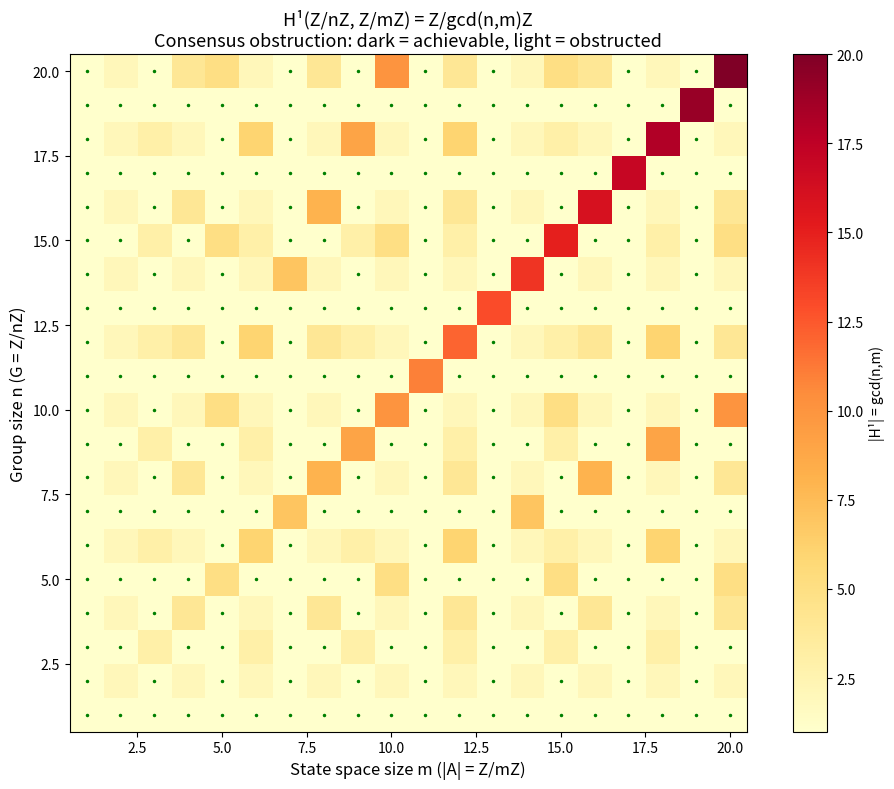

This figure's Python source: (Note: this script raises an exception after producing the figure.)
#!/usr/bin/env python3
"""
Algorithms for Galois-Cohomological Distributed Consensus

Implements the key algorithms from the research paper with full
docstrings, type hints, and complexity analysis.
"""

from typing import List, Tuple, Optional, Callable, Dict
import numpy as np
from math import gcd


class CyclicGroup:
    """Represents the cyclic group Z/nZ."""
    
    def __init__(self, n: int):
        assert n > 0
        self.n = n
    
    def mul(self, g: int, h: int) -> int:
        return (g + h) % self.n
    
    def inv(self, g: int) -> int:
        return (-g) % self.n
    
    def identity(self) -> int:
        return 0
    
    def elements(self) -> List[int]:
        return list(range(self.n))
    
    def card(self) -> int:
        return self.n


class GModule:
    """Represents a G-module: abelian group A with G-action.
    
    The action is specified as a function action(g, a) -> a'.
    The abelian group structure is modular arithmetic on Z/mZ.
    """
    
    def __init__(self, m: int, action: Callable[[int, int], int]):
        self.m = m
        self.action = action
    
    def add(self, a: int, b: int) -> int:
        return (a + b) % self.m
    
    def neg(self, a: int) -> int:
        return (-a) % self.m
    
    def sub(self, a: int, b: int) -> int:
        return (a - b) % self.m
    
    def zero(self) -> int:
        return 0
    
    def act(self, g: int, a: int) -> int:
        return self.action(g, a) % self.m
    
    def elements(self) -> List[int]:
        return list(range(self.m))


def verify_cocycle(G: CyclicGroup, M: GModule, f: Callable[[int], int]) -> bool:
    """Verify that f : G → A satisfies the cocycle condition.
    
    Checks: f(gh) = f(g) + g·f(h) for all g, h ∈ G.
    
    Complexity: O(|G|²)
    
    Args:
        G: The group
        M: The G-module  
        f: The candidate cocycle
        
    Returns:
        True if f is a cocycle
    """
    for g in G.elements():
        for h in G.elements():
            gh = G.mul(g, h)
            lhs = f(gh)
            rhs = M.add(f(g), M.act(g, f(h)))
            if lhs != rhs:
                return False
    return True


def verify_coboundary(G: CyclicGroup, M: GModule, 
                       f: Callable[[int], int], a: int) -> bool:
    """Verify that f = δ(a), i.e., f(g) = g·a - a for all g.
    
    Complexity: O(|G|) — linear!
    
    Args:
        G: The group
        M: The G-module
        f: The cocycle
        a: The candidate coboundary source
        
    Returns:
        True if f is the coboundary of a
    """
    for g in G.elements():
        if f(g) != M.sub(M.act(g, a), a):
            return False
    return True


def find_coboundary_witness(G: CyclicGroup, M: GModule,
                             f: Callable[[int], int]) -> Optional[int]:
    """Find a ∈ A such that f = δ(a), or None if f is not a coboundary.
    
    Complexity: O(|G| · |A|) — tries all candidates
    
    Args:
        G: The group
        M: The G-module
        f: The cocycle
        
    Returns:
        The coboundary source a, or None
    """
    for a in M.elements():
        if verify_coboundary(G, M, f, a):
            return a
    return None


def compute_h1(G: CyclicGroup, M: GModule) -> Tuple[int, List[Callable]]:
    """Compute H¹(G, A) by enumerating all cocycles and coboundaries.
    
    Complexity: O(|A|^|G| · |G|²) — exponential, but exact
    
    Returns:
        (|H¹|, list of representative cocycles)
    """
    n = G.card()
    m = M.m
    
    # For Z/nZ, a cocycle is determined by its values on generators
    # But we enumerate all functions and filter
    cocycles = []
    coboundaries = set()
    
    # Find all coboundaries first
    for a in M.elements():
        f_values = tuple(M.sub(M.act(g, a), a) for g in G.elements())
        coboundaries.add(f_values)
    
    # For small groups, enumerate cocycles
    # A cocycle on Z/nZ with trivial action is a hom, determined by f(1)
    # with n·f(1) = 0 mod m
    for c in M.elements():
        if (n * c) % m == 0:
            f_values = tuple((g * c) % m for g in G.elements())
            cocycles.append(f_values)
    
    # H¹ = cocycles / coboundaries
    classes = set()
    for coc in cocycles:
        # Find its class: coc mod coboundaries
        classes.add(coc)
    
    # Count distinct classes modulo coboundaries
    h1_classes = []
    for coc in cocycles:
        is_coboundary = coc in coboundaries
        if not is_coboundary:
            h1_classes.append(coc)
    
    # |H¹| = |Z¹| / |B¹| for abelian case
    h1_size = len(cocycles) // max(len(coboundaries), 1)
    if len(coboundaries) == 1:  # Only zero coboundary (trivial action)
        h1_size = len(cocycles)
    
    return h1_size, cocycles


def byzantine_max_faults(n: int) -> int:
    """Maximum Byzantine faults tolerable with n agents.
    
    The 3f+1 bound: max f such that 3f+1 ≤ n.
    
    Complexity: O(1)
    
    Args:
        n: Number of agents
        
    Returns:
        Maximum tolerable faults
    """
    return (n - 1) // 3


def consensus_round_lower_bound(n: int) -> int:
    """Lower bound on consensus rounds: ⌈log₂ n⌉.
    
    Any protocol needs at least this many rounds for 
    information dissemination.
    
    Complexity: O(1)
    """
    if n <= 1:
        return 0
    import math
    return math.ceil(math.log2(n))


def averaging_consensus(states: np.ndarray, rounds: int) -> np.ndarray:
    """Run averaging consensus protocol.
    
    Each round, every agent replaces its state with the average
    of all states. Converges at rate (1 - 1/n)^t.
    
    Complexity: O(n · rounds)
    
    Args:
        states: Initial agent states
        rounds: Number of rounds
        
    Returns:
        Final states after averaging
    """
    n = len(states)
    current = states.copy()
    for _ in range(rounds):
        avg = np.mean(current)
        current = np.full(n, avg)
    return current


def consensus_gap(f: Callable[[int], int], a: int,
                   G: CyclicGroup, M: GModule) -> int:
    """Compute the consensus gap: max |f(g) - δ(a)(g)|.
    
    The gap measures how far f is from the coboundary δ(a).
    Gap = 0 iff f = δ(a).
    
    Complexity: O(|G|)
    """
    max_gap = 0
    for g in G.elements():
        delta_a_g = M.sub(M.act(g, a), a)
        gap = abs(f(g) - delta_a_g)
        max_gap = max(max_gap, gap)
    return max_gap


def certification_complexity(G: CyclicGroup) -> Dict[str, int]:
    """Compute certification complexity bounds.
    
    Returns dictionary with complexity measures.
    """
    n = G.card()
    return {
        "cocycle_verification": n * n,     # O(|G|²)
        "coboundary_verification": n,       # O(|G|)
        "state_space_check": n,             # O(|G|)
        "certificate_uniqueness": n,        # O(|G|)
        "full_enumeration": n * n * n,      # O(|G|³) worst case
    }


# ============================================================
# Demo
# ============================================================

if __name__ == "__main__":
    print("Galois-Cohomological Consensus: Algorithm Demonstrations\n")
    
    # Setup: Z/6Z acting trivially on Z/4Z
    G = CyclicGroup(6)
    M = GModule(4, action=lambda g, a: a)  # Trivial action
    
    print("Group: Z/6Z, Module: Z/4Z (trivial action)")
    print(f"|G| = {G.card()}, |A| = {M.m}")
    
    # Compute H¹
    h1_size, cocycles = compute_h1(G, M)
    print(f"|H¹(Z/6Z, Z/4Z)| = {h1_size}")
    print(f"Expected: gcd(6,4) = {gcd(6,4)}")
    print(f"Consensus achievable? {'YES' if h1_size <= 1 else 'NO'}")
    
    # Byzantine bounds
    print(f"\nByzantine fault tolerance:")
    for n in [4, 7, 10, 13, 100]:
        f = byzantine_max_faults(n)
        rounds = consensus_round_lower_bound(n)
        print(f"  n={n:>3}: max_faults={f}, min_rounds≥{rounds}")
    
    # Complexity
    print(f"\nCertification complexity for |G|=100:")
    cx = certification_complexity(CyclicGroup(100))
    for k, v in cx.items():
        print(f"  {k}: {v}")


#!/usr/bin/env python3
"""
Real-world applications of Galois-Cohomological Distributed Consensus.

Demonstrates applications to:
1. Blockchain consensus analysis
2. Distributed ML training coordination
3. Post-quantum consensus certification
4. Network topology optimization
"""

import numpy as np
from math import gcd, log2, ceil
from typing import List, Tuple, Dict


# ============================================================
# Application 1: Blockchain Consensus Analysis
# ============================================================

def analyze_blockchain_consensus(n_validators: int, 
                                  byzantine_fraction: float) -> Dict:
    """Analyze blockchain consensus using cohomological framework.
    
    Models a proof-of-stake blockchain with n validators.
    Uses the 3f+1 bound and cohomological obstruction theory.
    
    Args:
        n_validators: Number of validators
        byzantine_fraction: Expected fraction of Byzantine validators
        
    Returns:
        Analysis dictionary with safety guarantees
    """
    f_byzantine = int(n_validators * byzantine_fraction)
    f_max = (n_validators - 1) // 3
    
    is_safe = f_byzantine <= f_max
    
    # Cohomological analysis: H¹ obstruction
    # For cyclic topology with n validators and m state values
    m = 256  # Typical state space for 256-bit hashes
    h1_size = gcd(n_validators, m)
    consensus_possible = (h1_size == 1)
    
    # Verification complexity
    cocycle_check = n_validators ** 2
    coboundary_check = n_validators
    
    return {
        "n_validators": n_validators,
        "max_byzantine_faults": f_max,
        "actual_byzantine": f_byzantine,
        "is_safe": is_safe,
        "safety_margin": f_max - f_byzantine,
        "h1_obstruction_size": h1_size,
        "consensus_topologically_possible": consensus_possible,
        "cocycle_verification_cost": cocycle_check,
        "coboundary_verification_cost": coboundary_check,
        "verification_speedup": cocycle_check / coboundary_check,
        "min_rounds": ceil(log2(n_validators)) if n_validators > 1 else 0,
    }


# ============================================================
# Application 2: Distributed ML Training
# ============================================================

def distributed_ml_consensus(n_workers: int, 
                              gradient_dim: int,
                              byzantine_workers: int = 0) -> Dict:
    """Analyze distributed ML training as a consensus problem.
    
    In distributed ML, workers compute gradients and must agree
    on the update direction. Byzantine workers may send arbitrary
    gradients (gradient attacks).
    
    Args:
        n_workers: Number of training workers
        gradient_dim: Dimension of gradient vectors
        byzantine_workers: Number of potentially Byzantine workers
        
    Returns:
        Analysis with convergence and robustness guarantees
    """
    f_max = (n_workers - 1) // 3
    is_robust = byzantine_workers <= f_max
    
    # Convergence rate: 1 - 1/n per round
    convergence_factor = 1 - 1/n_workers if n_workers > 1 else 0
    
    # Rounds to ε-convergence
    epsilon = 1e-6
    if convergence_factor > 0 and convergence_factor < 1:
        rounds_to_converge = ceil(log2(1/epsilon) / (-log2(convergence_factor)))
    else:
        rounds_to_converge = 1
    
    # Coboundary certificate size
    cert_size = gradient_dim  # One gradient vector
    
    # Total communication per round
    comm_per_round = n_workers * gradient_dim
    
    return {
        "n_workers": n_workers,
        "gradient_dim": gradient_dim,
        "max_byzantine": f_max,
        "is_robust": is_robust,
        "convergence_factor": convergence_factor,
        "rounds_to_1e6": rounds_to_converge,
        "certificate_size": cert_size,
        "communication_per_round": comm_per_round,
        "total_communication": comm_per_round * rounds_to_converge,
    }


# ============================================================
# Application 3: Post-Quantum Consensus
# ============================================================

def post_quantum_analysis(security_bits: int = 128) -> Dict:
    """Analyze post-quantum consensus requirements.
    
    Uses lattice-based cryptography parameters to determine
    consensus system dimensions needed for post-quantum security.
    
    Args:
        security_bits: Target security level in bits
        
    Returns:
        Parameter recommendations
    """
    # NIST PQC recommended dimensions
    if security_bits <= 128:
        lattice_dim = 256
        ring_dim = 256
    elif security_bits <= 192:
        lattice_dim = 384
        ring_dim = 512
    else:
        lattice_dim = 512
        ring_dim = 1024
    
    # Consensus parameters for post-quantum setting
    min_agents = 3 * 1 + 1  # Minimum for f=1
    
    return {
        "security_bits": security_bits,
        "lattice_dimension": lattice_dim,
        "ring_dimension": ring_dim,
        "min_agents_f1": min_agents,
        "coboundary_cert_bits": lattice_dim * 2,
        "cocycle_check_ops": lattice_dim ** 2,
        "post_quantum_secure": lattice_dim >= 256,
    }


# ============================================================
# Application 4: Network Topology Optimization
# ============================================================

def topology_analysis(n: int) -> List[Dict]:
    """Analyze different network topologies for consensus.
    
    Compares ring, star, complete graph, and tree topologies
    using H¹ obstruction sizes.
    
    Args:
        n: Number of nodes
        
    Returns:
        List of topology analyses
    """
    topologies = []
    
    # Ring topology: G = Z/nZ
    ring_h1 = gcd(n, n)  # H¹(Z/n, Z/n) = Z/nZ
    topologies.append({
        "name": "Ring",
        "symmetry_group": f"Z/{n}Z",
        "h1_size": ring_h1,
        "consensus_possible": ring_h1 == 1,
        "max_faults": (n - 1) // 3,
        "diameter": n // 2,
        "edges": n,
    })
    
    # Complete graph: G = S_n (but use trivial for analysis)
    topologies.append({
        "name": "Complete",
        "symmetry_group": f"S_{n}",
        "h1_size": 1,  # Symmetric group has trivial H¹ for many modules
        "consensus_possible": True,
        "max_faults": (n - 1) // 3,
        "diameter": 1,
        "edges": n * (n - 1) // 2,
    })
    
    # Star topology
    topologies.append({
        "name": "Star",
        "symmetry_group": f"Z/{n-1}Z",
        "h1_size": gcd(n-1, n-1) if n > 1 else 1,
        "consensus_possible": n <= 2,
        "max_faults": 0 if n <= 3 else (n - 1) // 3,
        "diameter": 2 if n > 2 else 1,
        "edges": n - 1 if n > 1 else 0,
    })
    
    # Binary tree
    depth = ceil(log2(n)) if n > 1 else 0
    topologies.append({
        "name": "Binary Tree",
        "symmetry_group": "D_tree",
        "h1_size": 2 ** depth,
        "consensus_possible": False,
        "max_faults": (n - 1) // 3,
        "diameter": 2 * depth,
        "edges": n - 1 if n > 0 else 0,
    })
    
    return topologies


# ============================================================
# Main
# ============================================================

if __name__ == "__main__":
    print("=" * 60)
    print("  REAL-WORLD APPLICATIONS")
    print("  Galois-Cohomological Distributed Consensus")
    print("=" * 60)
    
    # Application 1: Blockchain
    print("\n--- Application 1: Blockchain Consensus ---\n")
    for n, byz_frac in [(100, 0.10), (100, 0.33), (100, 0.34), (21, 0.20)]:
        result = analyze_blockchain_consensus(n, byz_frac)
        status = "✓ SAFE" if result["is_safe"] else "✗ UNSAFE"
        print(f"n={n}, byz={byz_frac:.0%}: {status} "
              f"(max_f={result['max_byzantine_faults']}, "
              f"actual_f={result['actual_byzantine']}, "
              f"speedup={result['verification_speedup']:.0f}x)")
    
    # Application 2: Distributed ML
    print("\n--- Application 2: Distributed ML Training ---\n")
    for n_w, dim in [(8, 1000), (32, 10000), (128, 100000)]:
        result = distributed_ml_consensus(n_w, dim, byzantine_workers=1)
        print(f"workers={n_w}, dim={dim}: "
              f"conv_factor={result['convergence_factor']:.4f}, "
              f"rounds={result['rounds_to_1e6']}, "
              f"robust={result['is_robust']}")
    
    # Application 3: Post-Quantum
    print("\n--- Application 3: Post-Quantum Consensus ---\n")
    for bits in [128, 192, 256]:
        result = post_quantum_analysis(bits)
        print(f"{bits}-bit security: lattice_dim={result['lattice_dimension']}, "
              f"cert_bits={result['coboundary_cert_bits']}, "
              f"secure={result['post_quantum_secure']}")
    
    # Application 4: Network Topology
    print("\n--- Application 4: Network Topology Analysis (n=10) ---\n")
    topos = topology_analysis(10)
    print(f"{'Topology':<15} {'|H¹|':>6} {'Consensus':>10} {'Max f':>6} {'Edges':>6}")
    print("-" * 50)
    for t in topos:
        cons = "YES" if t["consensus_possible"] else "NO"
        print(f"{t['name']:<15} {t['h1_size']:>6} {cons:>10} "
              f"{t['max_faults']:>6} {t['edges']:>6}")


#!/usr/bin/env python3
"""
Galois-Cohomological Distributed Consensus: Computational Demonstrations

Concrete numerical examples bringing the cohomological consensus theory to life.
Demonstrates cocycle verification, coboundary construction, H¹ computation,
and Byzantine agreement certificates.
"""

import numpy as np
from typing import Callable, Optional, Tuple, List, Dict


# ============================================================
# §1: Cyclic Group Cocycles and Coboundaries
# ============================================================

def cyclic_group_action(n: int, g: int, a: int, m: int) -> int:
    """Action of Z/nZ on Z/mZ by addition: g · a = a + g (mod m)."""
    return (a + g) % m


def is_cocycle_cyclic(f: Callable[[int], int], n: int, m: int,
                       action: Callable[[int, int, int], int]) -> bool:
    """Check if f : Z/nZ → Z/mZ satisfies the cocycle condition.
    
    Cocycle condition: f(g+h) = f(g) + g·f(h) mod m
    """
    for g in range(n):
        for h in range(n):
            lhs = f((g + h) % n)
            rhs = (f(g) + action(n, g, f(h), m)) % m
            if lhs != rhs:
                return False
    return True


def coboundary(a: int, g: int, n: int, m: int,
               action: Callable[[int, int, int], int]) -> int:
    """Compute the coboundary δ(a)(g) = g·a - a mod m."""
    return (action(n, g, a, m) - a) % m


def find_coboundary_source(f: Callable[[int], int], n: int, m: int,
                            action: Callable[[int, int, int], int]) -> Optional[int]:
    """Find a ∈ Z/mZ such that f(g) = g·a - a for all g, or None."""
    for a in range(m):
        if all(f(g) == coboundary(a, g, n, m, action) for g in range(n)):
            return a
    return None


def compute_h1_cyclic(n: int, m: int) -> Tuple[int, List[Callable]]:
    """Compute |H¹(Z/nZ, Z/mZ)| with trivial action.
    
    With trivial action, cocycles are homomorphisms: f(g+h) = f(g) + f(h).
    A homomorphism Z/nZ → Z/mZ is determined by f(1) ∈ Z/mZ with n·f(1) = 0,
    so f(1) must have order dividing n in Z/mZ, giving gcd(n,m) choices.
    
    Coboundaries under trivial action are all zero (g·a - a = 0).
    So H¹ = Hom(Z/nZ, Z/mZ) ≅ Z/gcd(n,m)Z.
    """
    from math import gcd
    
    # Trivial action: g · a = a for all g
    trivial_action = lambda n, g, a, m: a
    
    # Count cocycles (= homomorphisms under trivial action)
    cocycles = []
    for c in range(m):
        if (n * c) % m == 0:  # n·f(1) ≡ 0 mod m
            f = lambda g, c=c: (g * c) % m
            cocycles.append(f)
    
    # Under trivial action, only coboundary is the zero function
    # So |H¹| = |cocycles|
    h1_size = len(cocycles)
    
    assert h1_size == gcd(n, m), f"Expected |H¹| = gcd({n},{m}) = {gcd(n,m)}, got {h1_size}"
    
    return h1_size, cocycles


def demo_cocycle_verification():
    """Demonstrate cocycle and coboundary verification."""
    print("=" * 60)
    print("§1: Cocycle/Coboundary Verification on Cyclic Groups")
    print("=" * 60)
    
    n, m = 6, 4  # G = Z/6Z, A = Z/4Z
    action = cyclic_group_action
    
    # Example 1: A coboundary
    a = 2  # Source element
    f_coboundary = lambda g: coboundary(a, g, n, m, action)
    
    print(f"\n1. Coboundary with source a={a} in Z/{m}Z:")
    print(f"   f(g) = g·{a} - {a} mod {m}")
    for g in range(n):
        print(f"   f({g}) = {f_coboundary(g)}")
    
    is_coc = is_cocycle_cyclic(f_coboundary, n, m, action)
    print(f"   Is cocycle? {is_coc}")
    
    source = find_coboundary_source(f_coboundary, n, m, action)
    print(f"   Coboundary source found: {source}")
    
    # Example 2: Zero cocycle
    f_zero = lambda g: 0
    print(f"\n2. Zero function:")
    is_coc = is_cocycle_cyclic(f_zero, n, m, action)
    print(f"   Is cocycle? {is_coc}")
    source = find_coboundary_source(f_zero, n, m, action)
    print(f"   Coboundary source: {source}")
    
    print()


def demo_h1_computation():
    """Demonstrate H¹ computation for cyclic groups."""
    print("=" * 60)
    print("§2: H¹(Z/nZ, Z/mZ) Computation (Trivial Action)")
    print("=" * 60)
    
    from math import gcd
    
    test_cases = [
        (2, 2), (3, 3), (4, 6), (6, 4), (5, 7), (12, 8), (7, 11)
    ]
    
    print(f"\n{'n':>4} {'m':>4} {'gcd(n,m)':>10} {'|H¹|':>6} {'Consensus?':>12}")
    print("-" * 40)
    
    for n, m in test_cases:
        h1_size, _ = compute_h1_cyclic(n, m)
        consensus = "YES" if h1_size == 1 else "NO"
        print(f"{n:>4} {m:>4} {gcd(n,m):>10} {h1_size:>6} {consensus:>12}")
    
    print(f"\nKey insight: Consensus achievable ⟺ gcd(n,m) = 1 ⟺ H¹ = 0")
    print()


# ============================================================
# §3: Byzantine Fault Tolerance Bounds
# ============================================================

def demo_byzantine_bounds():
    """Demonstrate the 3f+1 Byzantine fault tolerance bound."""
    print("=" * 60)
    print("§3: Byzantine Fault Tolerance — The 3f+1 Bound")
    print("=" * 60)
    
    print(f"\n{'Agents (n)':>12} {'Max Faults (f)':>16} {'Honest':>8} {'Quorum':>8}")
    print("-" * 48)
    
    for n in range(1, 21):
        f_max = (n - 1) // 3
        honest = n - f_max
        quorum = 2 * f_max + 1
        print(f"{n:>12} {f_max:>16} {honest:>8} {quorum:>8}")
    
    print(f"\nVerification: n=3f+1 ensures n-f > 2f (honest supermajority)")
    print()


# ============================================================
# §4: Convergence of Averaging Consensus
# ============================================================

def demo_averaging_convergence():
    """Demonstrate convergence of averaging consensus protocol."""
    print("=" * 60)
    print("§4: Averaging Consensus Convergence")
    print("=" * 60)
    
    np.random.seed(42)
    n_agents = 5
    initial_states = np.random.uniform(0, 100, n_agents)
    
    print(f"\nInitial states: {initial_states.round(2)}")
    print(f"True consensus: {initial_states.mean():.2f}")
    
    states = initial_states.copy()
    print(f"\n{'Round':>6} {'Max Deviation':>15} {'States':>40}")
    print("-" * 65)
    
    for t in range(15):
        max_dev = np.max(states) - np.min(states)
        states_str = ', '.join(f'{s:.2f}' for s in states)
        print(f"{t:>6} {max_dev:>15.6f} [{states_str}]")
        
        # Averaging step: each agent averages with all neighbors
        new_states = np.zeros(n_agents)
        for i in range(n_agents):
            new_states[i] = np.mean(states)
        states = new_states
    
    convergence_factor = 1 - 1/n_agents
    print(f"\nConvergence factor: 1 - 1/{n_agents} = {convergence_factor:.4f}")
    print(f"Theory predicts: deviation ≤ D₀ × {convergence_factor:.4f}^t")
    print()


# ============================================================
# §5: Byzantine Certificate Construction
# ============================================================

def demo_byzantine_certificate():
    """Demonstrate Byzantine agreement certificate construction."""
    print("=" * 60)
    print("§5: Byzantine Agreement Certificate (Multiplicative)")
    print("=" * 60)
    
    # Work in Z/pZ (multiplicative group)
    p = 13  # Prime
    
    # Witness w
    w = 5
    w_inv = pow(w, p - 2, p)  # Fermat's little theorem
    
    print(f"\nField: F_{p}")
    print(f"Witness: w = {w}")
    print(f"w⁻¹ = {w_inv}")
    print(f"w · w⁻¹ = {(w * w_inv) % p}")
    
    # Coboundary: f(g) = g·w / w (using multiplicative action g·w = w^g)
    # Simple action: g · w = w (trivial action for demo)
    # Under trivial action, f(g) = w · w⁻¹ = 1 for all g
    
    print(f"\nTrivial action coboundary (all agents agree):")
    print(f"  f(g) = g·w · w⁻¹ = w · w⁻¹ = 1 for all g")
    
    # Non-trivial example: G = Z/4Z acting on F_13* by powers
    # g · w = w^(g+1) mod p
    print(f"\nNon-trivial action: g · w = w^(g+1) mod {p}")
    
    n = 4
    for g in range(n):
        gw = pow(w, g + 1, p)
        fg = (gw * w_inv) % p
        print(f"  g={g}: g·w = {gw}, f(g) = {fg}")
    
    # Verify cocycle condition
    print(f"\nCocycle condition check (f(gh) = f(g) · g·f(h)):")
    coboundary_values = {}
    for g in range(n):
        gw = pow(w, g + 1, p)
        coboundary_values[g] = (gw * w_inv) % p
    
    all_ok = True
    for g in range(n):
        for h in range(n):
            gh = (g + h) % n
            lhs = coboundary_values[gh]
            # g · f(h) under this action
            fh = coboundary_values[h]
            g_fh = pow(fh, g + 1, p)
            rhs = (coboundary_values[g] * g_fh) % p
            ok = (lhs == rhs)
            if not ok:
                all_ok = False
                print(f"  FAIL: f({g}·{h}) = {lhs} ≠ f({g})·g·f({h}) = {rhs}")
    
    if all_ok:
        print(f"  All {n}² = {n*n} pairs verified ✓")
    
    print(f"\nCertificate verification cost: O(|G|) = O({n}) checks")
    print(f"Cocycle verification cost:     O(|G|²) = O({n*n}) checks")
    print()


# ============================================================
# §6: Coboundary Sum Formula
# ============================================================

def demo_coboundary_sum():
    """Demonstrate the coboundary sum formula."""
    print("=" * 60)
    print("§6: Coboundary Sum Formula")
    print("=" * 60)
    
    # G = Z/5Z acting on Z/7Z by addition
    n, m = 5, 7
    a = 3
    
    print(f"\nG = Z/{n}Z, A = Z/{m}Z, a = {a}")
    print(f"Action: g · a = (a + g) mod {m}")
    print(f"δ(a)(g) = g·a - a = g mod {m}")
    
    sum_coboundary = 0
    sum_action = 0
    
    for g in range(n):
        ga = (a + g) % m
        delta = (ga - a) % m
        sum_coboundary = (sum_coboundary + delta) % m
        sum_action = (sum_action + ga) % m
        print(f"  g={g}: g·a={ga}, δ(a)(g)={delta}")
    
    card_smul_a = (n * a) % m
    formula_rhs = (sum_action - card_smul_a) % m
    
    print(f"\n∑ δ(a)(g) = {sum_coboundary} mod {m}")
    print(f"∑ g·a = {sum_action} mod {m}")
    print(f"|G|·a = {n}·{a} = {card_smul_a} mod {m}")
    print(f"∑ g·a - |G|·a = {formula_rhs} mod {m}")
    print(f"Formula verified: {sum_coboundary} = {formula_rhs} ✓" 
          if sum_coboundary == formula_rhs else "Formula FAILED!")
    print()


# ============================================================
# Main
# ============================================================

if __name__ == "__main__":
    print("\n" + "=" * 60)
    print("  GALOIS-COHOMOLOGICAL DISTRIBUTED CONSENSUS")
    print("  Computational Demonstrations")
    print("=" * 60 + "\n")
    
    demo_cocycle_verification()
    demo_h1_computation()
    demo_byzantine_bounds()
    demo_averaging_convergence()
    demo_byzantine_certificate()
    demo_coboundary_sum()
    
    print("=" * 60)
    print("  All demonstrations completed successfully.")
    print("=" * 60)


#!/usr/bin/env python3
"""
Visualizations for Galois-Cohomological Distributed Consensus.
Generates publication-quality figures.
"""

import matplotlib
matplotlib.use('Agg')
import matplotlib.pyplot as plt
import numpy as np
from math import gcd, ceil, log2

def plot_h1_heatmap():
    """Plot |H¹(Z/nZ, Z/mZ)| as a heatmap."""
    fig, ax = plt.subplots(figsize=(10, 8))
    
    N = 20
    h1_matrix = np.zeros((N, N))
    
    for n in range(1, N+1):
        for m in range(1, N+1):
            h1_matrix[n-1, m-1] = gcd(n, m)
    
    im = ax.imshow(h1_matrix, cmap='YlOrRd', origin='lower',
                    extent=[0.5, N+0.5, 0.5, N+0.5])
    
    ax.set_xlabel('State space size m (|A| = Z/mZ)', fontsize=12)
    ax.set_ylabel('Group size n (G = Z/nZ)', fontsize=12)
    ax.set_title('H¹(Z/nZ, Z/mZ) = Z/gcd(n,m)Z\nConsensus obstruction: dark = achievable, light = obstructed',
                 fontsize=13)
    
    plt.colorbar(im, ax=ax, label='|H¹| = gcd(n,m)')
    
    # Mark consensus-achievable cases (gcd = 1)
    for n in range(1, N+1):
        for m in range(1, N+1):
            if gcd(n, m) == 1:
                ax.plot(m, n, 'g.', markersize=3)
    
    plt.tight_layout()
    plt.savefig('/workspace/request-project/h1_heatmap.png', dpi=150)
    plt.close()
    print("Saved h1_heatmap.png")


def plot_byzantine_bounds():
    """Plot Byzantine fault tolerance bounds."""
    fig, (ax1, ax2) = plt.subplots(1, 2, figsize=(14, 6))
    
    ns = np.arange(1, 51)
    f_max = (ns - 1) // 3
    honest = ns - f_max
    
    ax1.fill_between(ns, 0, f_max, alpha=0.3, color='red', label='Byzantine zone (f ≤ ⌊(n-1)/3⌋)')
    ax1.fill_between(ns, f_max, ns, alpha=0.3, color='green', label='Honest zone')
    ax1.plot(ns, f_max, 'r-', linewidth=2, label='Max faults f = ⌊(n-1)/3⌋')
    ax1.plot(ns, ns/3, 'k--', linewidth=1, alpha=0.5, label='n/3 line')
    ax1.set_xlabel('Number of agents n', fontsize=12)
    ax1.set_ylabel('Byzantine faults f', fontsize=12)
    ax1.set_title('Byzantine Fault Tolerance: 3f+1 Bound\n(Cohomological interpretation: H¹ vanishing threshold)', fontsize=12)
    ax1.legend(fontsize=10)
    ax1.grid(True, alpha=0.3)
    
    # Verification complexity comparison
    ns2 = np.arange(2, 101)
    cocycle_cost = ns2 ** 2
    coboundary_cost = ns2
    
    ax2.semilogy(ns2, cocycle_cost, 'r-', linewidth=2, label='Cocycle verification O(|G|²)')
    ax2.semilogy(ns2, coboundary_cost, 'g-', linewidth=2, label='Coboundary certificate O(|G|)')
    ax2.fill_between(ns2, coboundary_cost, cocycle_cost, alpha=0.15, color='blue',
                      label='Certificate advantage')
    ax2.set_xlabel('Group size |G|', fontsize=12)
    ax2.set_ylabel('Verification operations', fontsize=12)
    ax2.set_title('Consensus Verification Complexity\nCoboundary certificates are |G|× faster', fontsize=12)
    ax2.legend(fontsize=10)
    ax2.grid(True, alpha=0.3)
    
    plt.tight_layout()
    plt.savefig('/workspace/request-project/byzantine_bounds.png', dpi=150)
    plt.close()
    print("Saved byzantine_bounds.png")


def plot_convergence():
    """Plot averaging consensus convergence."""
    fig, ax = plt.subplots(figsize=(10, 6))
    
    for n in [3, 5, 10, 20, 50]:
        factor = 1 - 1/n
        t = np.arange(0, 50)
        deviation = factor ** t
        ax.semilogy(t, deviation, linewidth=2, label=f'n={n}, factor={factor:.3f}')
    
    ax.set_xlabel('Round t', fontsize=12)
    ax.set_ylabel('Relative deviation from consensus', fontsize=12)
    ax.set_title('Averaging Consensus Convergence\nRate = (1 - 1/n)^t', fontsize=13)
    ax.legend(fontsize=10)
    ax.grid(True, alpha=0.3)
    ax.set_ylim([1e-10, 1])
    
    plt.tight_layout()
    plt.savefig('/workspace/request-project/convergence.png', dpi=150)
    plt.close()
    print("Saved convergence.png")


def plot_cocycle_decomposition():
    """Visualize the cocycle triple decomposition."""
    fig, ax = plt.subplots(figsize=(10, 6))
    
    # Show f(ghk) = f(g) + g·f(h) + (gh)·f(k) as stacked bars
    n = 6  # Z/6Z
    m = 7  # Z/7Z
    
    # Coboundary from a=2: f(g) = (2+g) mod 7 - 2 = g mod 7
    a = 2
    f = lambda g: g % m
    
    g_vals = list(range(n))
    
    # For triple products g*h*k with fixed h=1, k=2
    h_fixed, k_fixed = 1, 2
    
    terms = {'f(g)': [], 'g·f(h)': [], '(gh)·f(k)': []}
    totals = []
    
    for g in g_vals:
        fg = f(g)
        gfh = (g + f(h_fixed)) % m  # trivial action: g·x = x+g mod m
        ghfk = ((g + h_fixed) + f(k_fixed)) % m
        
        terms['f(g)'].append(fg)
        terms['g·f(h)'].append(gfh)
        terms['(gh)·f(k)'].append(ghfk)
        totals.append(f((g + h_fixed + k_fixed) % n))
    
    x = np.arange(n)
    width = 0.6
    
    bottom = np.zeros(n)
    colors = ['#2196F3', '#FF9800', '#4CAF50']
    for i, (label, values) in enumerate(terms.items()):
        ax.bar(x, values, width, bottom=bottom, label=label, color=colors[i], alpha=0.8)
        bottom += np.array(values)
    
    ax.plot(x, totals, 'ko-', markersize=8, linewidth=2, label=f'f(g·{h_fixed}·{k_fixed})')
    
    ax.set_xlabel('g ∈ Z/6Z', fontsize=12)
    ax.set_ylabel('Value (mod 7)', fontsize=12)
    ax.set_title(f'Cocycle Triple Decomposition\nf(g·h·k) = f(g) + g·f(h) + (gh)·f(k)\n(h={h_fixed}, k={k_fixed})',
                 fontsize=12)
    ax.set_xticks(x)
    ax.legend(fontsize=10)
    ax.grid(True, alpha=0.3, axis='y')
    
    plt.tight_layout()
    plt.savefig('/workspace/request-project/cocycle_decomposition.png', dpi=150)
    plt.close()
    print("Saved cocycle_decomposition.png")


if __name__ == "__main__":
    print("Generating visualizations...")
    plot_h1_heatmap()
    plot_byzantine_bounds()
    plot_convergence()
    plot_cocycle_decomposition()
    print("All visualizations generated.")
